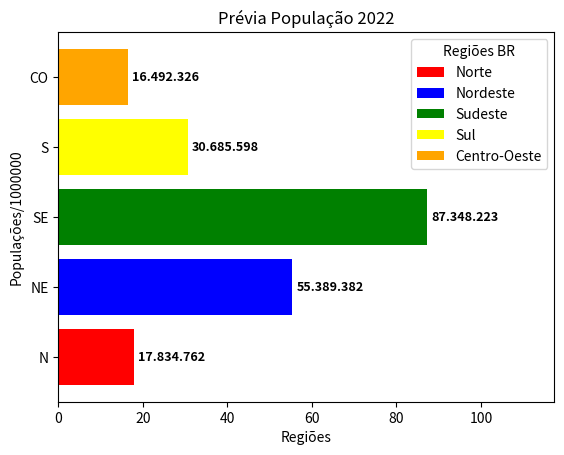

Here is the Python script that generated this plot:
'''
    Este exemplo demonstra a criação de um gráfico de barras horizontais utilizando 
    a biblioteca MATPLOTLIB.

    Necessário instalar a biblioteca MATPLOTLIB
        pip install matplotlib

    Documentação
        https://matplotlib.org/
'''

import matplotlib.pyplot as pyplot

# ------------------------------------------------------------------------------------------
# Dados para o gráfico
REDUTOR = 1000000
DADOS   = { 'Regiões'    : ['N', 'NE', 'SE', 'S', 'CO'],
            'Populações' : [17834762/REDUTOR, 55389382/REDUTOR, 87348223/REDUTOR, 30685598/REDUTOR, 16492326/REDUTOR],
            'Rótulos'    : ['Norte', 'Nordeste', 'Sudeste', 'Sul', 'Centro-Oeste'],
            'Cores'      : ['red', 'blue', 'green', 'yellow', 'orange'] }

ROTULOS = tuple(DADOS.keys())

fig, graph = pyplot.subplots()

# ------------------------------------------------------------------------------------------
# Criando o gráfico (eixo x = Regiões, eixo y = Populações)
bars = graph.barh(DADOS['Regiões'], DADOS['Populações'], color=DADOS['Cores'], label=DADOS['Rótulos'])

# ------------------------------------------------------------------------------------------
# Adicionando os rótulos nas barras
for bar, rotulo in zip(bars, DADOS['Populações']):
    width = bar.get_width()
    valor = '{:,.0f}'.format(rotulo * REDUTOR).replace(',','.')
    graph.text(width + 1, bar.get_y() + bar.get_height() / 2, valor, ha='left', va='center', fontsize=9, fontweight='bold')

# ------------------------------------------------------------------------------------------
# Definindo o valores mínimo e máximo do eixo Y
eixos = pyplot.gca()
maior_populacao = max([valor for valor in DADOS["Populações"]])
eixos.set_xlim([0, maior_populacao+30])

# ------------------------------------------------------------------------------------------
# Definindo os rótulos dos eixos X e Y
graph.set_xlabel(ROTULOS[0])
graph.set_ylabel(ROTULOS[1] + '/' + str(REDUTOR))

# ------------------------------------------------------------------------------------------
# Definindo o título do gráfico
graph.set_title('Prévia População 2022')

# ------------------------------------------------------------------------------------------
# Exibindo a legenda do gráfico
graph.legend(title='Regiões BR')

# ------------------------------------------------------------------------------------------
# Exibindo o gráfico
pyplot.show()